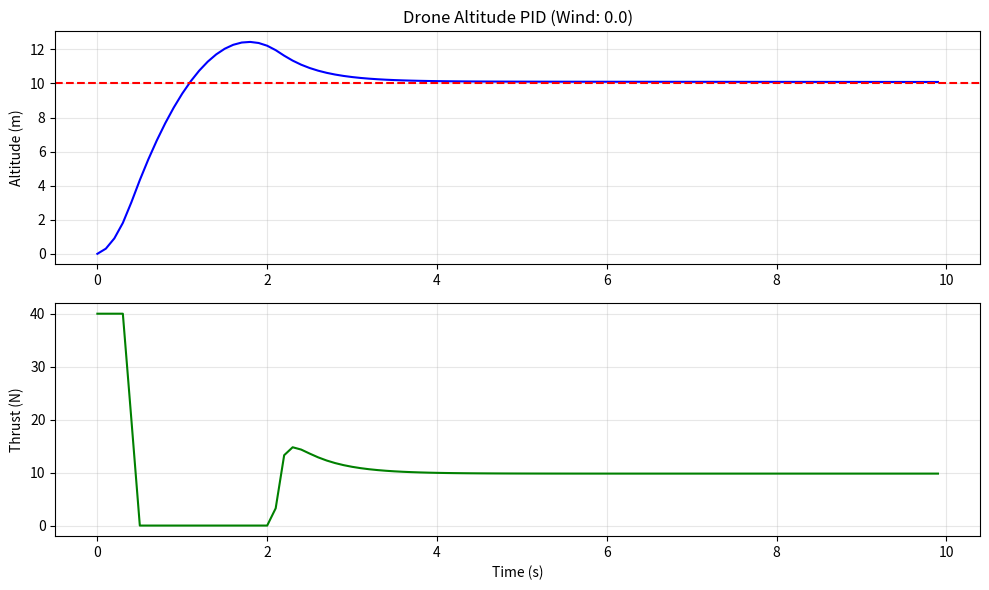

Reproduce this figure in Python.
import numpy as np
import matplotlib.pyplot as plt
import time
import json
import argparse
import random

class PIDController:
    def __init__(self, kp, ki, kd, setpoint):
        self.kp = kp
        self.ki = ki
        self.kd = kd
        self.setpoint = setpoint
        self.prev_error = 0
        self.integral = 0

    def compute(self, measurement, dt):
        error = self.setpoint - measurement
        self.integral += error * dt
        derivative = (error - self.prev_error) / dt
        output = (self.kp * error) + (self.ki * self.integral) + (self.kd * derivative)
        self.prev_error = error
        return output

class DroneSimulator:
    def __init__(self, mass=1.0, gravity=9.81):
        self.mass = mass
        self.gravity = gravity
        self.altitude = 0.0
        self.velocity = 0.0
        self.acceleration = 0.0

    def update(self, thrust, dt):
        # f = ma => a = f/m
        # Total force = Thrust - Gravity Force
        net_force = thrust - (self.mass * self.gravity)
        self.acceleration = net_force / self.mass
        
        # Simple Euler integration
        self.velocity += self.acceleration * dt
        self.altitude += self.velocity * dt
        
        # Ground constraint
        if self.altitude < 0:
            self.altitude = 0
            self.velocity = 0
            
    def get_altitude(self):
        return self.altitude

def run_simulation():
    parser = argparse.ArgumentParser()
    parser.add_argument("--altitude", type=float, default=10.0)
    parser.add_argument("--wind", type=float, default=0.0)
    args = parser.parse_args()

    # Simulation parameters
    dt = 0.1
    duration = 10.0
    steps = int(duration / dt)
    
    # PID parameters
    kp = 15.0
    ki = 0.5
    kd = 8.0
    target_altitude = args.altitude
    wind_strength = args.wind
    
    pid = PIDController(kp, ki, kd, target_altitude)
    drone = DroneSimulator(mass=1.0)
    
    altitudes = []
    times = []
    thrusts = []
    
    print(f"Starting PID Simulation (Target: {target_altitude}m, Wind: {wind_strength})")
    
    for i in range(steps):
        current_time = i * dt
        current_alt = drone.get_altitude()
        
        # PID calculates required thrust
        control_output = pid.compute(current_alt, dt)
        
        # Apply wind disturbance
        noise = (random.random() - 0.5) * wind_strength
        
        # Total thrust = PID_correction + Hover_Thrust + Wind
        thrust = control_output + (drone.mass * drone.gravity) + noise
        thrust = max(0, min(thrust, 40.0)) 
        
        drone.update(thrust, dt)
        
        altitudes.append(current_alt)
        times.append(current_time)
        thrusts.append(thrust)

    # Export JSON data for 3D visualization
    traj_data = [{"x": 0, "y": float(alt), "z": 0, "t": float(t)} for alt, t in zip(altitudes, times)]
    with open('pid_data.json', 'w') as f:
        json.dump(traj_data, f)

    # Plotting Results
    plt.figure(figsize=(10, 6))
    plt.subplot(2, 1, 1)
    plt.plot(times, altitudes, label='Actual Altitude', color='blue')
    plt.axhline(y=target_altitude, color='red', linestyle='--', label='Target')
    plt.ylabel('Altitude (m)')
    plt.title(f'Drone Altitude PID (Wind: {wind_strength})')
    plt.grid(True, alpha=0.3)
    
    plt.subplot(2, 1, 2)
    plt.plot(times, thrusts, label='Thrust Output', color='green')
    plt.xlabel('Time (s)')
    plt.ylabel('Thrust (N)')
    plt.grid(True, alpha=0.3)
    
    plt.tight_layout()
    plt.savefig('altitude_pid_plot.png')

if __name__ == "__main__":
    run_simulation()
